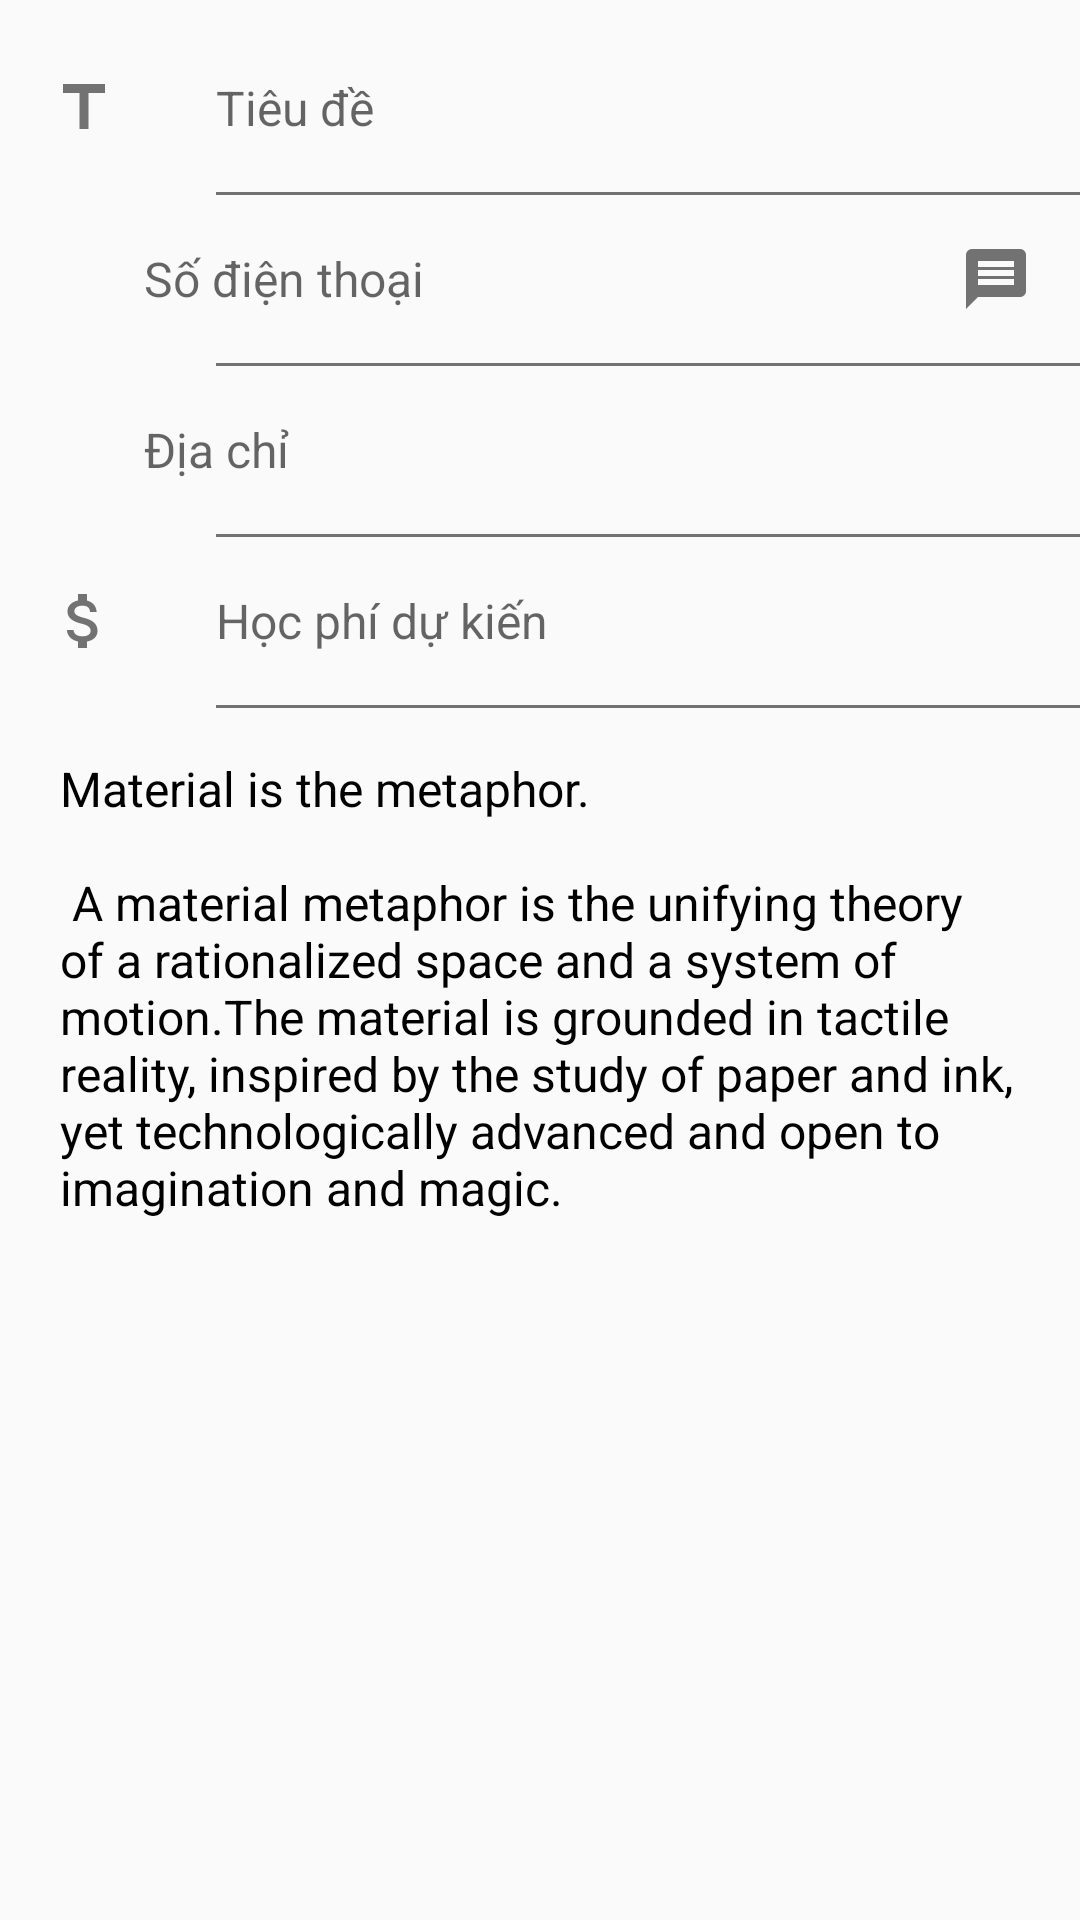

This screen was rendered from an Android layout file. Write that file and the resources it references.
<!-- AndroidManifest.xml: application theme AppTheme -->
<!-- res/layout/content_post_detail.xml -->
<?xml version="1.0" encoding="utf-8"?>
<android.support.v4.widget.NestedScrollView xmlns:android="http://schemas.android.com/apk/res/android"
    xmlns:app="http://schemas.android.com/apk/res-auto"
    android:layout_width="match_parent"
    android:layout_height="match_parent"
    app:layout_behavior="@string/appbar_scrolling_view_behavior">

    <LinearLayout
        android:layout_width="match_parent"
        android:layout_height="wrap_content"
        android:layout_marginTop="@dimen/margin_large"
        android:orientation="vertical">

        <RelativeLayout
            android:id="@+id/rl_title"
            android:layout_width="match_parent"
            android:layout_height="@dimen/item_height"
            android:background="?android:selectableItemBackground"
            android:clickable="true"
            android:paddingLeft="@dimen/padding_very_large"
            android:paddingRight="@dimen/padding_very_large">

            <ImageView
                android:id="@+id/img_title"
                android:layout_width="wrap_content"
                android:layout_height="wrap_content"
                android:layout_centerVertical="true"
                android:layout_marginEnd="@dimen/margin_very_large"
                android:layout_marginRight="@dimen/margin_very_large"
                android:contentDescription="@string/app_name"
                android:src="@drawable/ic_title_grey" />

            <TextView
                android:id="@+id/txt_title1"
                android:layout_width="wrap_content"
                android:layout_height="wrap_content"
                android:layout_centerVertical="true"
                android:layout_marginLeft="@dimen/margin_very_large"
                android:layout_marginStart="@dimen/margin_very_large"
                android:layout_toEndOf="@id/img_title"
                android:layout_toRightOf="@id/img_title"
                android:hint="@string/txt_subject"
                android:textAppearance="@style/TextAppearance.AppCompat.Medium"
                android:textColor="@color/colorText"
                android:textSize="@dimen/sizePrimaryText" />

        </RelativeLayout>

        <TextView
            android:layout_width="match_parent"
            android:layout_height="1dp"
            android:layout_marginLeft="72dp"
            android:layout_marginStart="72dp"
            android:background="@color/colorTextLight" />

        <RelativeLayout
            android:id="@+id/rl_phone"
            android:layout_width="match_parent"
            android:layout_height="@dimen/item_height"
            android:background="?android:selectableItemBackground"
            android:clickable="true"
            android:paddingLeft="@dimen/padding_very_large"
            android:paddingRight="@dimen/padding_very_large">

            <ImageView
                android:id="@+id/img_phone"
                android:layout_width="wrap_content"
                android:layout_height="wrap_content"
                android:layout_centerVertical="true"
                android:layout_marginEnd="@dimen/margin_very_large"
                android:layout_marginRight="@dimen/margin_very_large"
                android:contentDescription="@string/app_name"
                android:src="@drawable/ic_phone_grey" />

            <ImageView
                android:id="@+id/img_message"
                android:layout_width="wrap_content"
                android:layout_height="wrap_content"
                android:layout_alignParentEnd="true"
                android:layout_alignParentRight="true"
                android:layout_centerVertical="true"
                android:contentDescription="@string/app_name"
                android:src="@drawable/ic_message_grey" />

            <TextView
                android:id="@+id/txt_phone_number"
                android:layout_width="wrap_content"
                android:layout_height="wrap_content"
                android:layout_centerVertical="true"
                android:layout_marginEnd="@dimen/margin_very_large"
                android:layout_marginLeft="@dimen/margin_very_large"
                android:layout_marginRight="@dimen/margin_very_large"
                android:layout_marginStart="@dimen/margin_very_large"
                android:layout_toEndOf="@id/img_phone"
                android:layout_toLeftOf="@id/img_message"
                android:layout_toRightOf="@id/img_phone"
                android:layout_toStartOf="@id/img_message"
                android:hint="@string/txt_phone_number"
                android:textAppearance="@style/TextAppearance.AppCompat.Medium"
                android:textColor="@color/colorText"
                android:textSize="@dimen/sizePrimaryText" />

        </RelativeLayout>

        <TextView
            android:layout_width="match_parent"
            android:layout_height="1dp"
            android:layout_marginLeft="72dp"
            android:layout_marginStart="72dp"
            android:background="@color/colorTextLight" />

        <RelativeLayout
            android:id="@+id/rl_location"
            android:layout_width="match_parent"
            android:layout_height="@dimen/item_height"
            android:background="?android:selectableItemBackground"
            android:clickable="true"
            android:paddingLeft="@dimen/padding_very_large"
            android:paddingRight="@dimen/padding_very_large">

            <ImageView
                android:id="@+id/img_location"
                android:layout_width="wrap_content"
                android:layout_height="wrap_content"
                android:layout_centerVertical="true"
                android:layout_marginEnd="@dimen/margin_very_large"
                android:layout_marginRight="@dimen/margin_very_large"
                android:contentDescription="@string/app_name"
                android:src="@drawable/ic_location_grey" />

            <ImageView
                android:id="@+id/img_directions"
                android:layout_width="wrap_content"
                android:layout_height="wrap_content"
                android:layout_alignParentEnd="true"
                android:layout_alignParentRight="true"
                android:layout_centerVertical="true"
                android:contentDescription="@string/app_name"
                android:src="@drawable/ic_directions_grey" />

            <TextView
                android:id="@+id/txt_location"
                android:layout_width="wrap_content"
                android:layout_height="wrap_content"
                android:layout_centerVertical="true"
                android:layout_marginEnd="@dimen/margin_very_large"
                android:layout_marginLeft="@dimen/margin_very_large"
                android:layout_marginRight="@dimen/margin_very_large"
                android:layout_marginStart="@dimen/margin_very_large"
                android:layout_toEndOf="@id/img_location"
                android:layout_toLeftOf="@id/img_directions"
                android:layout_toRightOf="@id/img_location"
                android:layout_toStartOf="@id/img_directions"
                android:hint="@string/txt_location1"
                android:textAppearance="@style/TextAppearance.AppCompat.Medium"
                android:textColor="@color/colorText"
                android:textSize="@dimen/sizePrimaryText" />

        </RelativeLayout>

        <TextView
            android:layout_width="match_parent"
            android:layout_height="1dp"
            android:layout_marginLeft="72dp"
            android:layout_marginStart="72dp"
            android:background="@color/colorTextLight" />

        <RelativeLayout
            android:id="@+id/rl_fee"
            android:layout_width="match_parent"
            android:layout_height="@dimen/item_height"
            android:background="?android:selectableItemBackground"
            android:clickable="true"
            android:paddingLeft="@dimen/padding_very_large"
            android:paddingRight="@dimen/padding_very_large">

            <ImageView
                android:id="@+id/img_money"
                android:layout_width="wrap_content"
                android:layout_height="wrap_content"
                android:layout_centerVertical="true"
                android:layout_marginEnd="@dimen/margin_very_large"
                android:layout_marginRight="@dimen/margin_very_large"
                android:contentDescription="@string/app_name"
                android:src="@drawable/ic_money_grey" />

            <TextView
                android:id="@+id/txt_fee"
                android:layout_width="wrap_content"
                android:layout_height="wrap_content"
                android:layout_centerVertical="true"
                android:layout_marginLeft="@dimen/margin_very_large"
                android:layout_marginStart="@dimen/margin_very_large"
                android:layout_toEndOf="@id/img_money"
                android:layout_toRightOf="@id/img_money"
                android:hint="@string/fee_form"
                android:textAppearance="@style/TextAppearance.AppCompat.Medium"
                android:textColor="@color/colorText"
                android:textSize="@dimen/sizePrimaryText" />

        </RelativeLayout>

        <TextView
            android:id="@+id/txt_line"
            android:layout_width="match_parent"
            android:layout_height="1dp"
            android:layout_marginLeft="72dp"
            android:layout_marginStart="72dp"
            android:background="@color/colorTextLight" />

        <TextView
            android:id="@+id/content_post_detail"
            android:layout_width="wrap_content"
            android:layout_height="wrap_content"
            android:layout_marginBottom="@dimen/margin_very_large"
            android:layout_marginLeft="@dimen/padding_very_large"
            android:layout_marginRight="@dimen/padding_very_large"
            android:layout_marginTop="@dimen/padding_large"
            android:background="?android:selectableItemBackground"
            android:paddingLeft="@dimen/padding_medium"
            android:paddingRight="@dimen/padding_medium"
            android:paddingTop="@dimen/padding_large"
            android:text="@string/large_text"
            android:textColor="@color/black"
            android:textSize="@dimen/sizePrimaryText" />

    </LinearLayout>

</android.support.v4.widget.NestedScrollView>
<!-- resources referenced by this layout -->
<resources>
  <color name="black">#000000</color>
  <color name="colorText">#212121</color>
  <color name="colorTextLight">#727272</color>
  <dimen name="item_height">56dp</dimen>
  <dimen name="margin_large">8dp</dimen>
  <dimen name="margin_very_large">16dp</dimen>
  <dimen name="padding_large">8dp</dimen>
  <dimen name="padding_medium">4dp</dimen>
  <dimen name="padding_very_large">16dp</dimen>
  <dimen name="sizePrimaryText">16sp</dimen>
  <!-- drawable ic_message_grey: png bitmap (drawable-hdpi, 193 bytes) -->
  <!-- drawable ic_money_grey: png bitmap (drawable-hdpi, 477 bytes) -->
  <!-- drawable ic_title_grey: png bitmap (drawable-hdpi, 150 bytes) -->
  <string name="app_name">StudyMore</string>
  <string name="fee_form">Học phí dự kiến</string>
  <string name="large_text">
      "Material is the metaphor.\n\n"
  
      "A material metaphor is the unifying theory of a rationalized space and a system of motion."
      "The material is grounded in tactile reality, inspired by the study of paper and ink, yet "
      "technologically advanced and open to imagination and magic.\n"</string>
  <string name="txt_location1">Địa chỉ</string>
  <string name="txt_phone_number">Số điện thoại</string>
  <string name="txt_subject">Tiêu đề</string>
  <style name="AppTheme" parent="Theme.AppCompat.Light.NoActionBar">
          
          <item name="colorPrimary">@color/colorPrimary</item>
          <item name="colorPrimaryDark">@color/colorPrimaryDark</item>
          <item name="colorAccent">@color/colorAccent</item>
      </style>
  <color name="colorPrimary">#4CAF50</color>
  <color name="colorPrimaryDark">#388E3C</color>
  <color name="colorAccent">#FF5252</color>
</resources>
